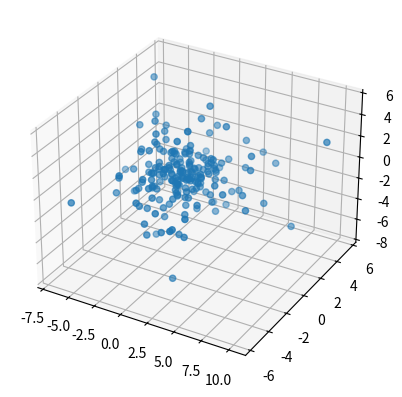

Reproduce this figure in Python.
#!/usr/bin/env python3
# -*- coding: utf-8 -*-
"""
Created on 2017/5/25 23:35

@author: Niwatori
"""

import random
from math import pi, sin, cos, acos, log
import matplotlib.pyplot as plt
from mpl_toolkits.mplot3d import Axes3D

'''
# Generate a random vector with p.d.f.
#   p(x1, x2, x3) = exp(-r) / (8pi)
'''

x = []
y = []
z = []
N = 200
for t in range(N):
    u1 = random.random()
    u2 = random.random()
    u3 = random.random()
    u4 = random.random()
    u5 = random.random()
    r = -log(u1) - log(u2) - log(u3)
    phi = acos(1 - 2 * u4)
    theta = 2 * pi * u5
    x.append(r * sin(phi) * cos(theta))
    y.append(r * sin(phi) * sin(theta))
    z.append(r * cos(phi))

fig = plt.figure()
ax = fig.add_subplot(111, projection = '3d')
ax.scatter(x, y, z)
plt.savefig('fig.eps')
